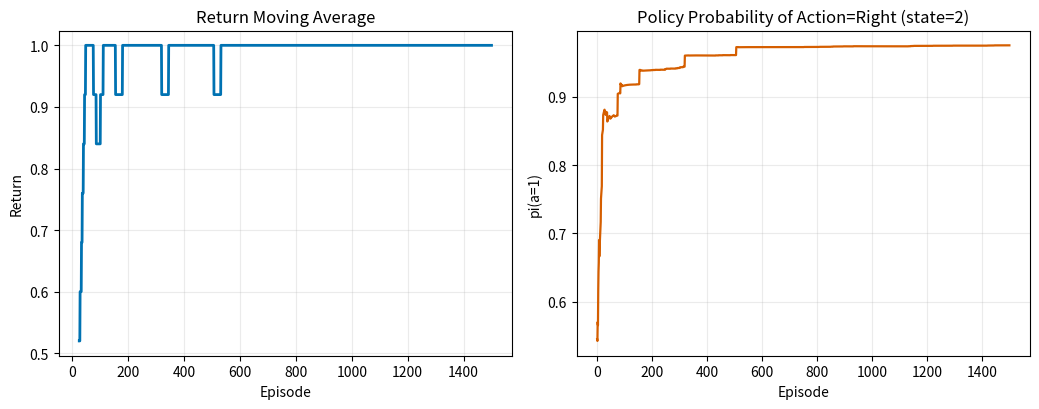

This chart was generated by the following Python code:
"""
Example 02: Monte Carlo Policy Gradient (REINFORCE) on a tiny MDP.

We use a 1D random-walk with terminal rewards to demonstrate
trajectory-based returns G_t.
"""

import argparse
from pathlib import Path
from typing import List, Tuple

import numpy as np

try:
    import matplotlib.pyplot as plt

    HAS_MATPLOTLIB = True
except ImportError:
    HAS_MATPLOTLIB = False


def softmax(x: np.ndarray) -> np.ndarray:
    z = x - np.max(x)
    exp = np.exp(z)
    return exp / np.sum(exp)


def step_env(state: int, action: int) -> Tuple[int, float, bool]:
    # States: 0..4, terminal at 0 (reward -1) and 4 (reward +1)
    delta = 1 if action == 1 else -1
    next_state = int(np.clip(state + delta, 0, 4))

    if next_state == 4:
        return next_state, 1.0, True
    if next_state == 0:
        return next_state, -1.0, True
    return next_state, 0.0, False


def run_reinforce_monte_carlo(
    episodes: int,
    max_steps: int,
    lr: float,
    gamma: float,
    baseline_beta: float,
    seed: int,
    log_interval: int,
) -> tuple[List[float], List[float]]:
    rng = np.random.default_rng(seed)
    n_states = 5
    n_actions = 2
    theta = np.zeros((n_states, n_actions), dtype=np.float32)
    baseline = 0.0

    returns: List[float] = []
    p_right_hist: List[float] = []

    for episode in range(1, episodes + 1):
        state = 2
        states: List[int] = []
        actions: List[int] = []
        rewards: List[float] = []

        for _ in range(max_steps):
            if state in (0, 4):
                break
            pi = softmax(theta[state])
            action = int(rng.choice(n_actions, p=pi))
            next_state, reward, done = step_env(state, action)

            states.append(state)
            actions.append(action)
            rewards.append(reward)

            state = next_state
            if done:
                break

        # Monte Carlo return G_t
        G = 0.0
        returns_t: List[float] = []
        for r in reversed(rewards):
            G = r + gamma * G
            returns_t.append(G)
        returns_t.reverse()

        episode_return = float(sum(rewards))
        baseline = (1.0 - baseline_beta) * baseline + baseline_beta * episode_return

        for s_t, a_t, G_t in zip(states, actions, returns_t):
            pi = softmax(theta[s_t])
            onehot = np.zeros(n_actions, dtype=np.float32)
            onehot[a_t] = 1.0
            grad_log_pi = onehot - pi
            advantage = G_t - baseline
            theta[s_t] += lr * advantage * grad_log_pi

        returns.append(episode_return)
        p_right_hist.append(float(softmax(theta[2])[1]))

        if episode % log_interval == 0:
            avg_return = float(np.mean(returns[-log_interval:]))
            print(f"Episode {episode:4d} | avg_return={avg_return:6.3f} | pi_right={p_right_hist[-1]:.3f}")

    return returns, p_right_hist


def plot_curves(save_dir: Path, returns: List[float], p_right_hist: List[float]) -> None:
    if not HAS_MATPLOTLIB:
        print("matplotlib not found -> skip plots.")
        return

    save_dir.mkdir(parents=True, exist_ok=True)
    fig, axes = plt.subplots(1, 2, figsize=(10.5, 4.2))

    window = 25
    if len(returns) >= window:
        moving_avg = np.convolve(returns, np.ones(window) / window, mode="valid")
        axes[0].plot(range(window, len(returns) + 1), moving_avg, color="#0072B2", linewidth=2.0)
    axes[0].set_title("Return Moving Average")
    axes[0].set_xlabel("Episode")
    axes[0].set_ylabel("Return")
    axes[0].grid(alpha=0.25)

    axes[1].plot(p_right_hist, color="#D55E00", linewidth=1.6)
    axes[1].set_title("Policy Probability of Action=Right (state=2)")
    axes[1].set_xlabel("Episode")
    axes[1].set_ylabel("pi(a=1)")
    axes[1].grid(alpha=0.25)

    fig.tight_layout()
    out_file = save_dir / "policy_gradient_monte_carlo.png"
    fig.savefig(out_file, dpi=150)
    plt.close(fig)
    print(f"Saved: {out_file}")


def parse_args() -> argparse.Namespace:
    parser = argparse.ArgumentParser(description="Monte Carlo REINFORCE on a tiny MDP")
    parser.add_argument("--episodes", type=int, default=1500)
    parser.add_argument("--max-steps", type=int, default=20)
    parser.add_argument("--lr", type=float, default=0.1)
    parser.add_argument("--gamma", type=float, default=0.99)
    parser.add_argument("--baseline-beta", type=float, default=0.05)
    parser.add_argument("--log-interval", type=int, default=100)
    parser.add_argument("--seed", type=int, default=42)
    parser.add_argument("--no-plot", action="store_true")
    return parser.parse_args()


def main() -> None:
    args = parse_args()
    returns, p_right_hist = run_reinforce_monte_carlo(
        episodes=args.episodes,
        max_steps=args.max_steps,
        lr=args.lr,
        gamma=args.gamma,
        baseline_beta=args.baseline_beta,
        seed=args.seed,
        log_interval=args.log_interval,
    )

    avg_return = float(np.mean(returns[-200:])) if len(returns) >= 200 else float(np.mean(returns))
    print(f"Final avg return: {avg_return:.3f}")
    print(f"Final pi_right (state=2): {p_right_hist[-1]:.3f}")

    if not args.no_plot:
        plot_curves(Path("outputs"), returns, p_right_hist)


if __name__ == "__main__":
    main()
